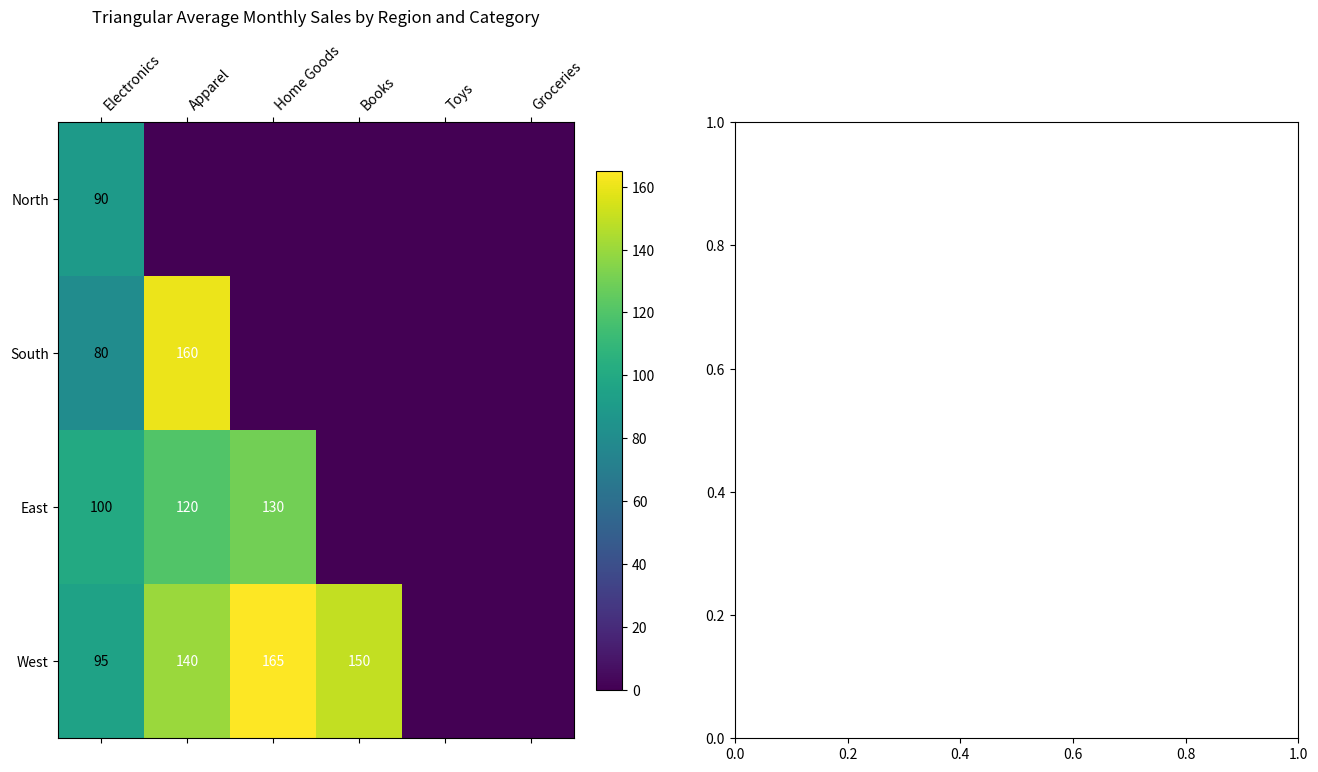

This figure's Python source: (Note: this script raises an exception after producing the figure.)
import matplotlib.pyplot as plt
import numpy as np

# Define regions and product categories
regions = ["North", "South", "East", "West"]
categories = ["Electronics", "Apparel", "Home Goods", "Books", "Toys", "Groceries"]

# Modified sales data (values shuffled within the groups)
sales_data = np.array([
    [90, 150, 130, 140, 120, 60],  # North
    [80, 160, 180, 110, 130, 115], # South
    [100, 120, 130, 90, 140, 90],  # East
    [95, 140, 165, 150, 110, 100], # West
])

# Product trends data shuffled within months
product_trends = {
    "Electronics": [22, 15, 21, 16, 14, 20, 18, 17, 14, 19, 12, 16],
    "Apparel": [9, 10, 9, 8, 10, 12, 17, 16, 14, 13, 8, 18],
    "Home Goods": [9, 10, 6, 5, 6, 10, 11, 6, 8, 7, 5, 7],
    "Books": [8, 9, 7, 4, 5, 5, 6, 9, 5, 6, 7, 7],
    "Toys": [7, 8, 9, 3, 5, 9, 8, 10, 6, 6, 7, 4],
    "Groceries": [25, 22, 24, 23, 25, 24, 26, 27, 20, 28, 26, 25]
}

# Convert product trends to a matrix for subplot
trend_data = np.array([product_trends[category] for category in categories])

# Create a figure and subplots
fig, (ax1, ax2) = plt.subplots(1, 2, figsize=(16, 8))

# Mask upper triangle for the main heatmap
masked_data = np.tril(sales_data)

# Plot the triangle heatmap for regional sales data
cax = ax1.matshow(masked_data, cmap='viridis', aspect='auto')
ax1.set_xticks(np.arange(len(categories)))
ax1.set_yticks(np.arange(len(regions)))
ax1.set_xticklabels(categories, rotation=45, ha='left')
ax1.set_yticklabels(regions)
fig.colorbar(cax, ax=ax1, orientation='vertical', fraction=0.046, pad=0.04)
ax1.set_title('Triangular Average Monthly Sales by Region and Category', pad=15)

# Annotate heatmap cells with sales values
for i in range(masked_data.shape[0]):
    for j in range(masked_data.shape[1]):
        if masked_data[i, j] != 0:
            ax1.text(j, i, f"{masked_data[i, j]:.0f}", ha='center', va='center', color='white' if masked_data[i, j] > 100 else 'black')

# Plot the product trend over the months
ax2.plot(months, trend_data.T)
ax2.set_title('Monthly Product Sales Trends', pad=15)
ax2.set_xlabel('Months')
ax2.set_ylabel('Average Sales')
ax2.legend(categories, loc='upper left', bbox_to_anchor=(1, 1))

plt.tight_layout()
plt.show()
